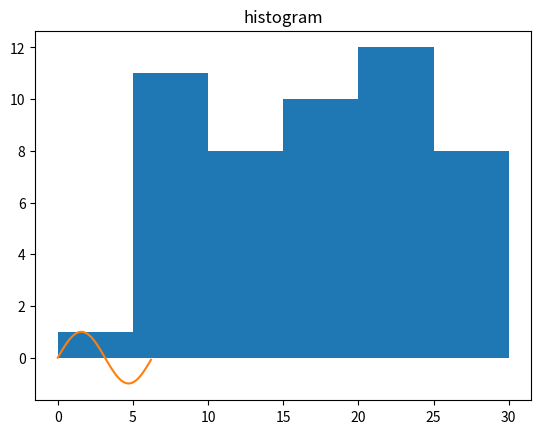

The matplotlib source for this figure: (Note: this script raises an exception after producing the figure.)
import numpy as np
import matplotlib.pyplot as plt


# NumPy’s array class is called ndarray
# What is an array
a = np.array([1, 2, 3, 4, 5, 6])
print(a)

a = np.array([[1, 2, 3, 4], [5, 6, 7, 8], [9, 10, 11, 12]])
print(a)
print(a[0])
print(a[1, 3])
print(a[0, :])
print(a[:, 2])

b = np.array([[1, 2, 3, 4, 5, 6, 7], [8, 9, 10, 11, 12, 13, 14]])
print(b[0, 1:6:2])
b[1, 5] = 20
b[:, 2] = [100, 200]

# Attributes of an array

print(f'the shape of a is {a.shape}')  # Tuple of array dimensions.
print(f'the type of a is {type(a)}')
print(f'the type of a elements is {a.dtype}')
print(f'the size of a is {a.size}')  # Number of elements in the array.
print(f'number of dimensions of a is {a.ndim}')  # Number of array dimensions.
print(f'{a.data}')  # Python buffer object pointing to the start of the array's data.

# initializing arrays

a = np.zeros((3, 4))
print(a)
a = np.zeros((3, 4), dtype='int32')
print(a)
a = np.ones((2, 5))
print(a)
x = np.ones(2, dtype=np.int64)
print(x)
a = np.full((2, 2), 99)
print(a)
a = np.identity(5)
print(a)

# To create sequences of numbers, NumPy provides the arange function
# which is analogous to the Python built-in range, but returns an array.
a = np.arange(4)
print(a)
a = np.arange(2, 9, 2)
print(a)
a = np.arange(0, 2, 0.3)
print(a)
# linspace receives as an argument the number of elements that we want, instead of the step
a = np.linspace(0, 10, 5)
print(a)

a = np.linspace(0, 2, 9)  # 9 numbers from 0 to 2
print(a)
x = np.linspace(0, 2 * np.pi, 100)  # useful to evaluate function at lots of points
f = np.sin(x)

# Arrays manipulation - reshape,flatten,transpose

b = np.arange(12).reshape(4, 3)
print(b)

c = np.arange(24).reshape(2, 3, 4)  # 3d array
print(c)

print(np.arange(10000))
print(np.arange(10000).reshape(100, 100))

y = np.array([[2, 3], [4, 5], [6, 7]])
print(y.flatten())  # order='C' is the default ('C' - flatten in row major)
print(y.flatten(order='F'))  # 'F' - flatten in column major

a = np.arange(6).reshape((2, 3))
print(a)
b = np.transpose(a)
print(b)

# numpy random

x = np.random.randint(100, size=(5))
print(x)

x = np.random.randint(100, size=(3, 5))
print(x)

x = np.random.rand(5)
print(x)

x = np.random.rand(3, 5, 2)
print(x)

x = np.random.uniform(2, 10, size=(2, 3))
print(x)

x = np.random.choice(np.arange(50)+1)
print(x)

x = np.random.choice([3, 5, 7, 9], size=(3, 5))
print(x)

# visual representation
# histogram
a = np.random.randint(30, size=(50))
plt.hist(a, bins=[0, 5, 10, 15, 20, 25, 30])
plt.title('histogram')
plt.show()

# graph of sin(x)
x = np.arange(0, 2 * np.pi, 0.1)
y = np.sin(x)
plt.plot(x, y)
plt.show()

# numpy basic operations
a = np.array([20, 30, 40, 50])
print(a)
b = np.arange(4)
print(b)
c = a - b  # elementwise substraction
print(c)
print(a + 2)
print(b ** 2)

a = np.arange(12).reshape(4, 3)
b = np.array([10, 20, 30])
print(a + b)
print(np.add(a, b))

print(a * b)
print(np.multiply(a, b))

print(a / b)
print(np.divide(a, b))

l1 = [10, 20, 30]
l2 = [100, 200, 300]
print(l2 - l1)  # Error unsupported operand type(s) for -
print(np.subtract(l2, l1))

a = np.arange(20).reshape(4, 5)
print(a)
print(10 * np.sin(a))
print(a < 5)

# In a 2-dimensional NumPy array, the axes are the directions along the rows and columns.

b = np.arange(12).reshape(3, 4)
print(b)
print(b.sum())
print(b.sum(axis=0))
print(b.sum(axis=1))

print(b.min())
print(b.min(axis=0))
print(b.min(axis=1))  # same for max()

# indexing and slicing
# The syntax of Python NumPy slicing is [start : stop : step]
a = np.arange(10) ** 3
print(a)
print(a[2])
print(a[2:5])

a[:6:2] = 1000
# equivalent to a[0:6:2] = 1000;
# from start to position 6, exclusive, set every 2nd element to 1000
print(a)

print(a[::-1])  # reversed a

# 2D arrays slicing
a = np.arange(18).reshape(6, 3)
print(a)

print(a[3, 2])
print(a[3:5, 1:3])
print(a[:, 1:3])

# 3D arrays slicing
a = np.arange(18).reshape(2, 3, 3)
print(a[1, -1, 2])
print(a[1, -1])

print(a[1])
print(a[1, :, :])
print(a[1, ...])  # same as print(a[1,:,:])

# Iterating over array
a = np.arange(18).reshape(6, 3)

for x in a:
    print(type(x))
    print(x)

for x in a:
    for y in x:
        print(type(y))
        print(y)

# using np.nditer()
a = np.arange(18).reshape(6, 3)
for x in np.nditer(a):
    print(type(x))
    print(x)

# joining arrays

# concatenate
a = np.arange(10).reshape(2, 5)
b = np.arange(10, 20).reshape(2, 5)
print(f"a = \n{a}")
print(f"b = \n{b}")
c = np.concatenate((a, b))
print(f"c = \n{c}")
d = np.concatenate((a, b), axis=1)
print(f"d = \n{d}")

# vstack,hstack

v1 = np.array([1, 2, 3, 4])
v2 = np.array([5, 6, 7, 8])

v = np.vstack([v1, v2])
print(v)
h = np.hstack([v1, v2])
print(h)
